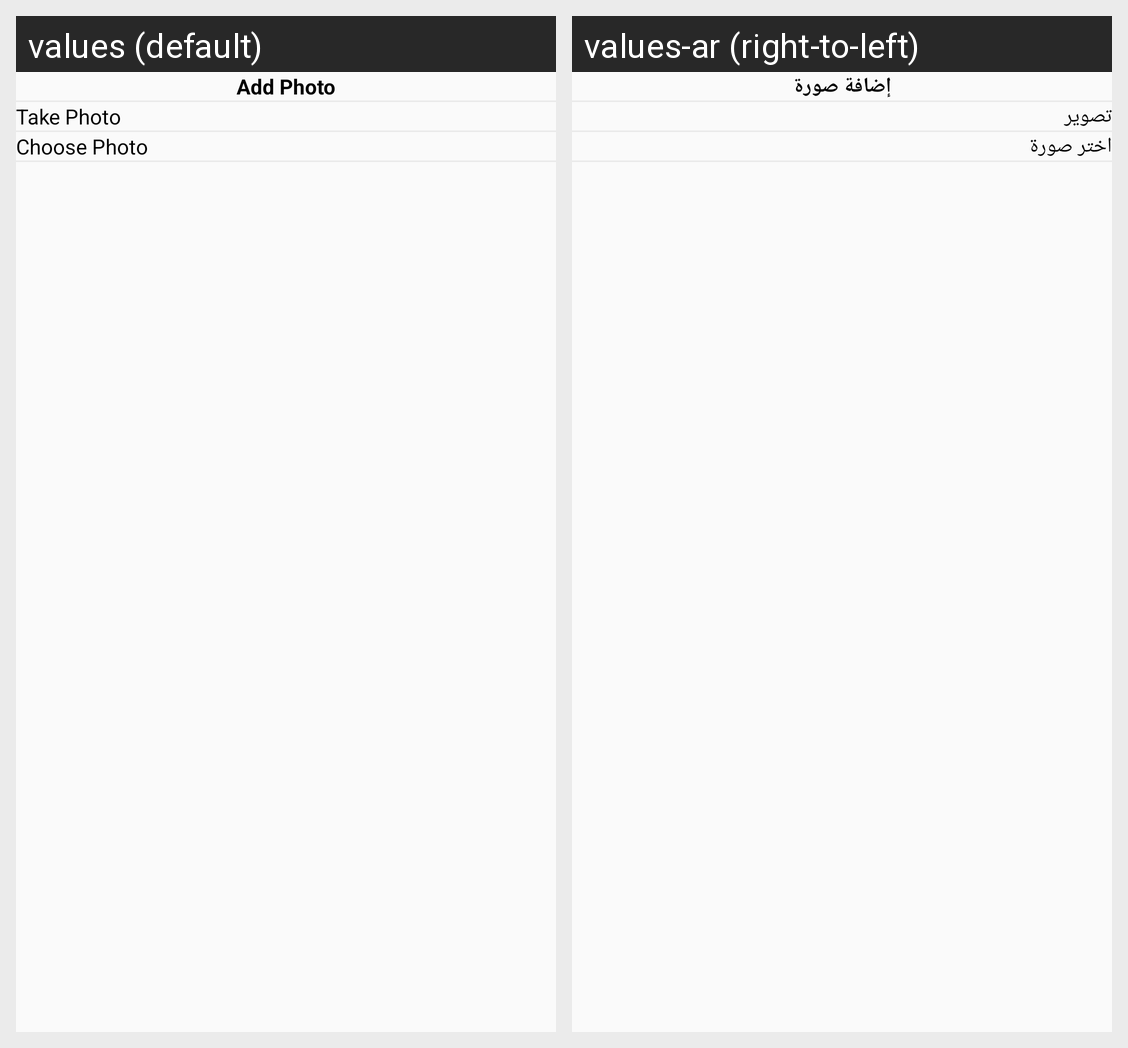

Here is an Android app screen in its default locale and in the app's own translations. Write out the translated-string differences for the strings that appear on this screen.
Android screen res/layout/dialog_picture.xml rendered under 2 locales, left to right: values (default), values-ar (right-to-left). Device: Nexus 5 (rendered at 1080×1920; each locale shown at half size, 540×960, under a caption strip naming it); theme AppTheme.
Strings drawn on this screen, with the default value and each locale's value (text and hints the layout hard-codes, and strings that could not be matched under every locale, appear in the picture but are not listed):

add_photo
  values: Add Photo
  values-ar: إضافة صورة

take_photo
  values: Take Photo
  values-ar: تصوير

choose_photo
  values: Choose Photo
  values-ar: اختر صورة
